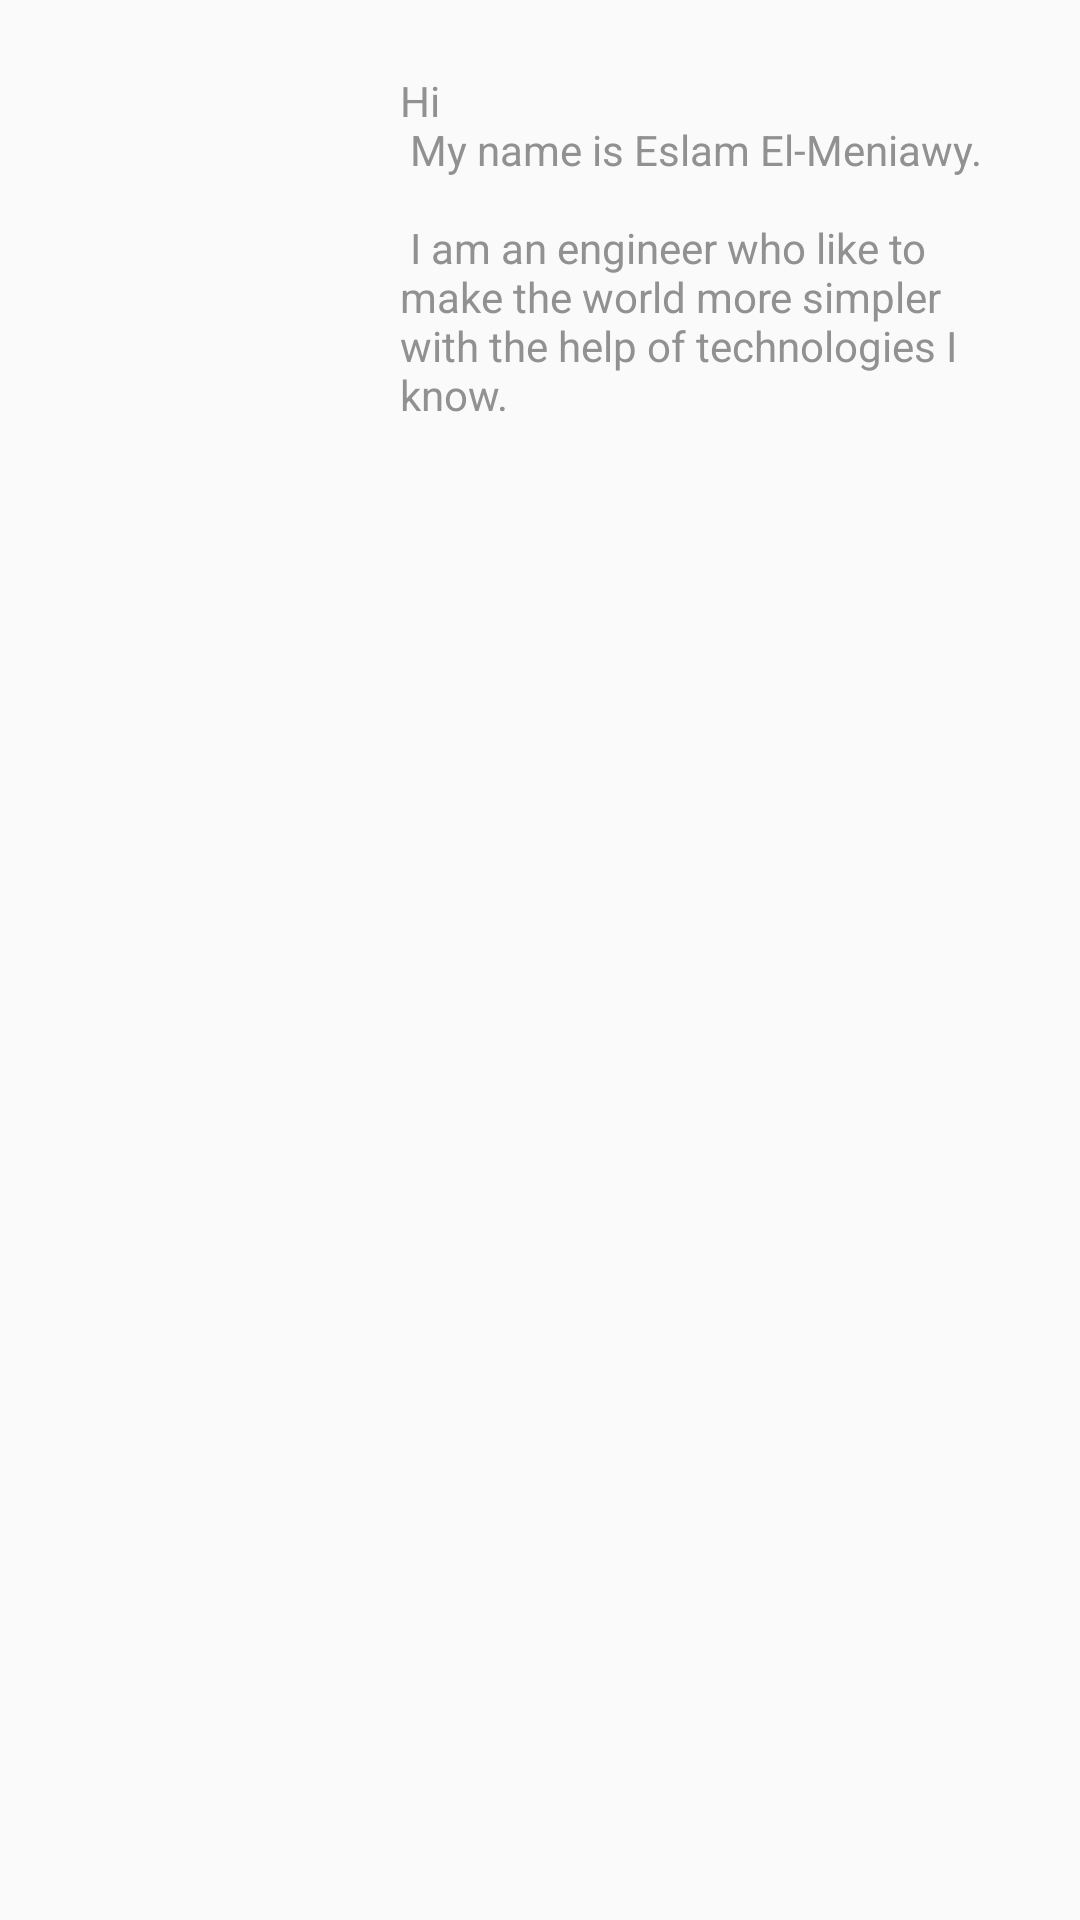

Reconstruct the res/layout file that produces this screen, plus the resources it refers to.
<!-- AndroidManifest.xml: application theme AppTheme -->
<!-- res/layout/tab_fragment_about.xml -->
<?xml version="1.0" encoding="utf-8"?>
<LinearLayout xmlns:android="http://schemas.android.com/apk/res/android"
    xmlns:tools="http://schemas.android.com/tools"
    android:layout_width="match_parent"
    android:layout_height="match_parent"
    android:orientation="horizontal"
    android:padding="@dimen/activity_horizontal_margin"
    android:weightSum="3">

    <ImageView
        android:layout_width="match_parent"
        android:layout_height="@dimen/drawer_image_height"
        android:layout_weight="2"
        android:src="@drawable/developer"
        tools:ignore="ContentDescription" />

    <ScrollView
        android:layout_width="match_parent"
        android:layout_height="match_parent"
        android:layout_weight="1">

        <TextView
            android:layout_width="match_parent"
            android:layout_height="wrap_content"
            android:padding="@dimen/drawer_image_padding"
            android:text="@string/developer_about_details"
            android:textColor="@color/normalText" />
    </ScrollView>
</LinearLayout>
<!-- resources referenced by this layout -->
<resources>
  <color name="normalText">#919191</color>
  <dimen name="activity_horizontal_margin">16dp</dimen>
  <dimen name="drawer_image_height">140dp</dimen>
  <dimen name="drawer_image_padding">8dp</dimen>
  <string name="developer_about_details">"Hi\n"
          "My name is Eslam El-Meniawy.\n\n"
  
          "I am an engineer who like to make the world more simpler with the help of technologies I know."</string>
  <style name="AppTheme" parent="Theme.AppCompat.Light.DarkActionBar">
          
          <item name="colorPrimary">@color/colorPrimary</item>
          <item name="colorPrimaryDark">@color/colorPrimaryDark</item>
          <item name="colorAccent">@color/colorAccent</item>
          <item name="android:listDivider">@color/normalText</item>
          <item name="android:textColorSecondary">@color/normalText</item>
      </style>
  <color name="colorPrimary">#1D1D1D</color>
  <color name="colorPrimaryDark">#171717</color>
  <color name="colorAccent">#6AC045</color>
</resources>
